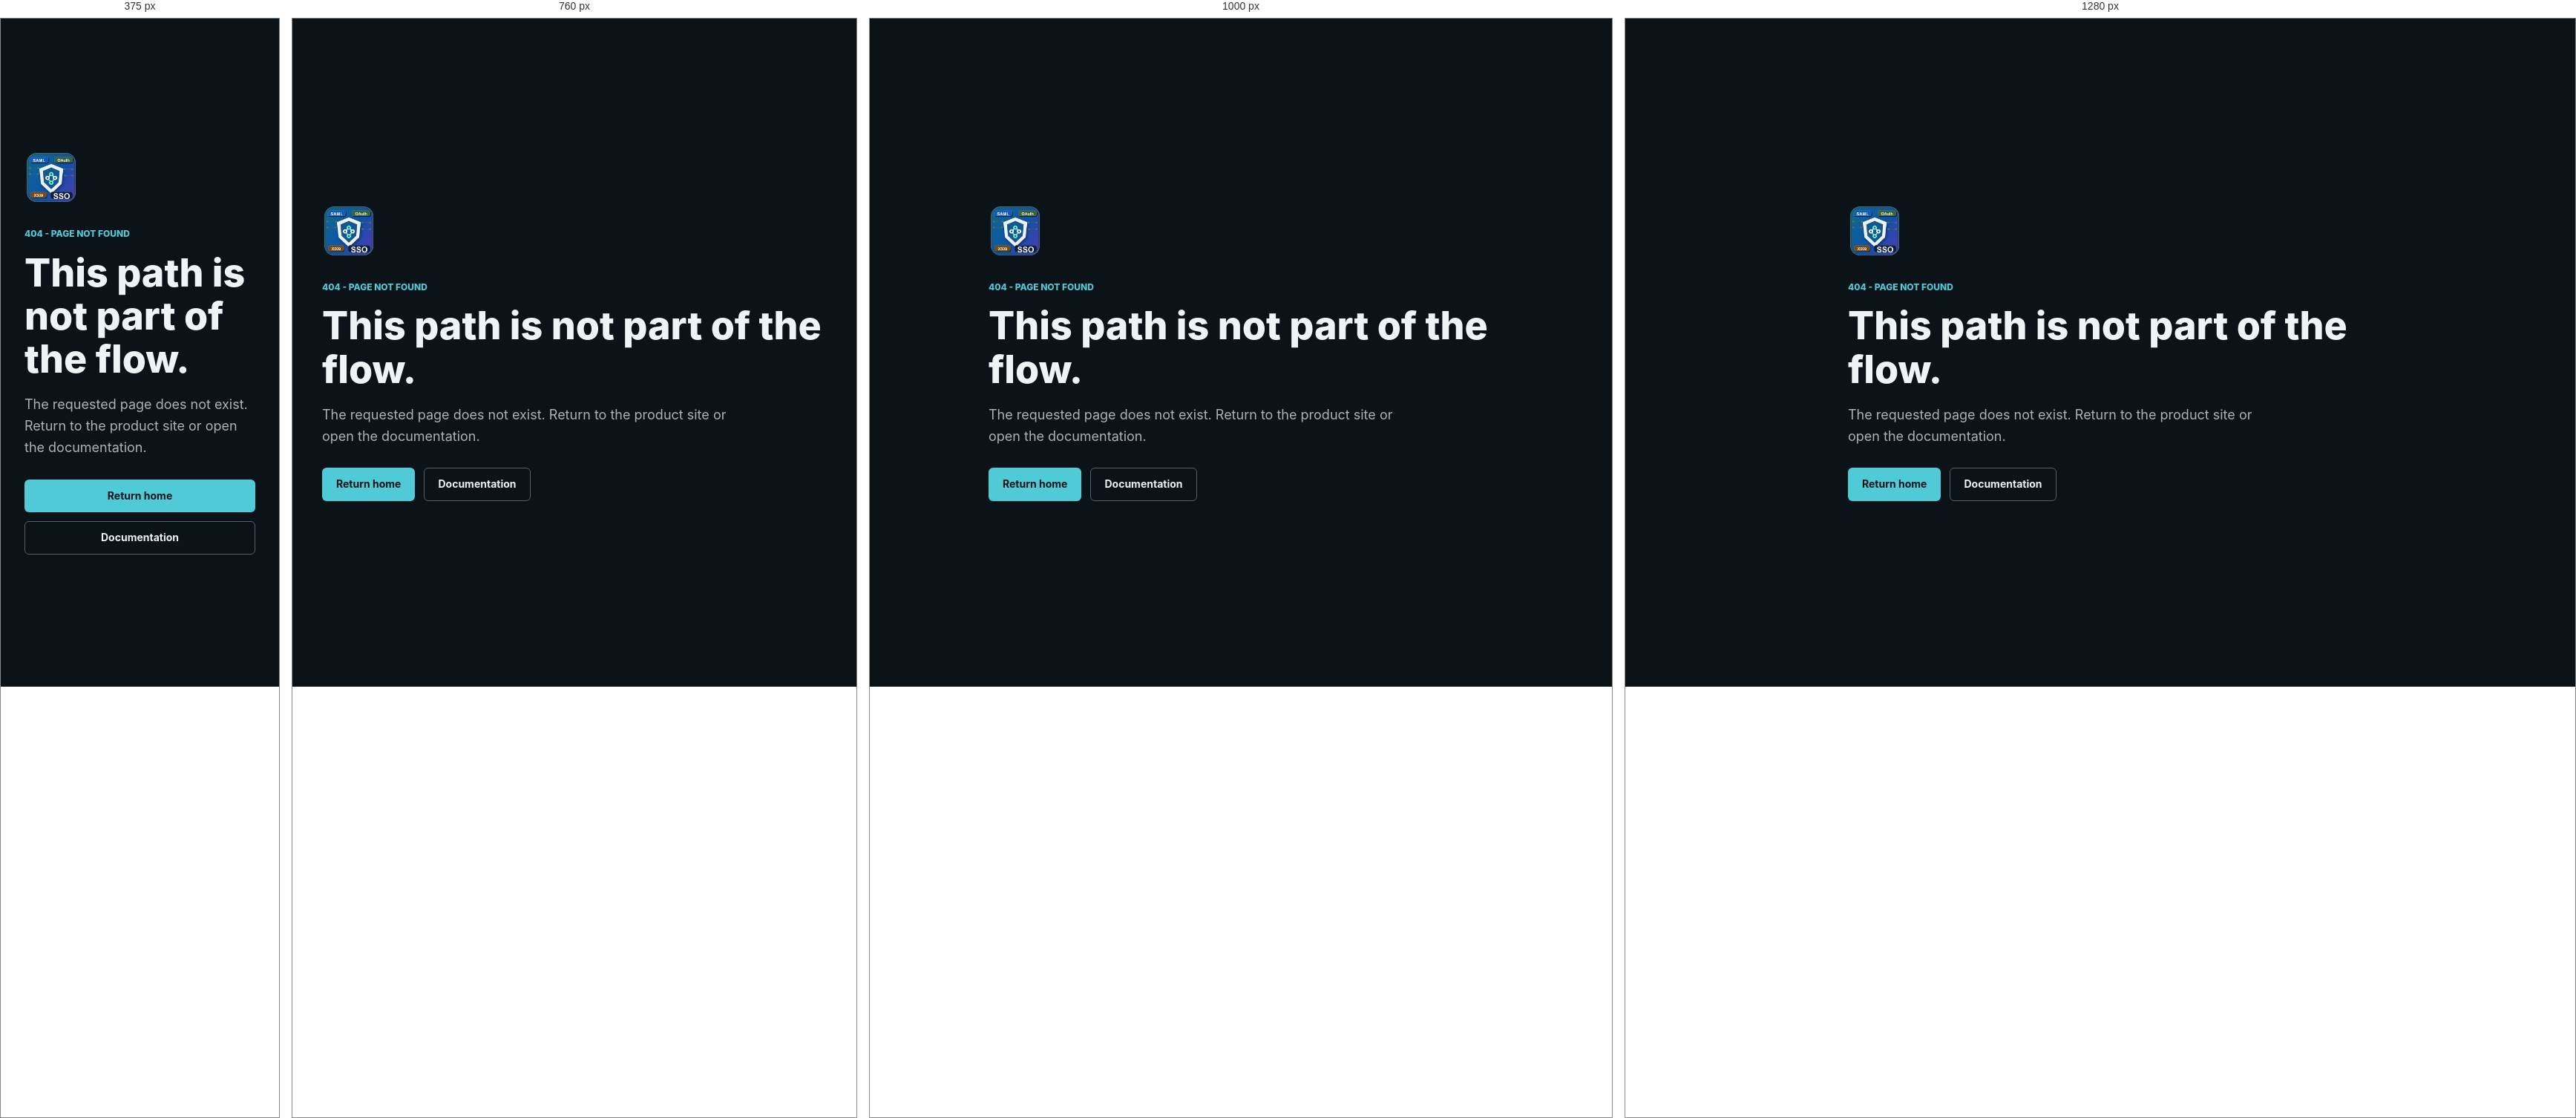
Rendered at 375 px, 760 px, 1000 px and 1280 px, left to right.

<!-- file: 404.html -->
<!doctype html>
<html lang="en">
  <head>
    <meta charset="utf-8" />
    <meta name="viewport" content="width=device-width, initial-scale=1" />
    <meta name="robots" content="noindex" />
    <meta name="theme-color" content="#0b1218" />
    <link rel="icon" href="./assets/icon128.png" />
    <link rel="stylesheet" href="./styles.css" />
    <title>Page not found | Enterprise Authentication &amp; NetLog Inspector</title>
  </head>
  <body>
    <main class="not-found">
      <div>
        <img src="./assets/icon128.png" alt="" width="72" height="72" />
        <p class="eyebrow">404 - Page not found</p>
        <h1>This path is not part of the flow.</h1>
        <p>The requested page does not exist. Return to the product site or open the documentation.</p>
        <div class="hero-actions">
          <a class="button button-primary" href="./">Return home</a>
          <a class="button button-secondary" href="./docs/">Documentation</a>
        </div>
      </div>
    </main>
  </body>
</html>


/* @media block from styles.css */
@media (min-width: 901px) and (max-width: 1100px) {
  .site-nav { gap: 12px; }
  .site-nav a { font-size: 12px; }
  .site-nav .nav-store { padding-inline: 10px; }
}

/* @media block from styles.css */
@media (max-width: 900px) {
  h1 { font-size: 48px; }
  h2 { font-size: 34px; }
  .site-header { padding-inline: 20px; }
  .nav-toggle { display: grid; width: 42px; height: 42px; place-content: center; gap: 5px; color: white; background: transparent; border: 1px solid #3d4b53; border-radius: 6px; }
  .nav-toggle span:not(.sr-only) { display: block; width: 18px; height: 2px; background: currentColor; }
  .site-nav { position: absolute; top: 100%; left: 0; right: 0; display: none; align-items: stretch; max-height: calc(100vh - 68px); padding: 18px 22px 24px; overflow-y: auto; background: var(--ink); border-bottom: 1px solid var(--line-dark); }
  .site-nav.open { display: grid; gap: 6px; }
  .site-nav a { padding: 11px 8px; font-size: 15px; }
  .site-nav a[aria-current="page"] { box-shadow: inset 3px 0 var(--cyan); }
  .site-nav .nav-store { margin-top: 8px; text-align: center; }
  .hero { min-height: 760px; }
  .hero-copy { padding-top: 58px; padding-bottom: 350px; }
  .hero-visual { bottom: -360px; width: 1060px; max-width: none; }
  .section { padding: 80px 0; }
  .section-heading { grid-template-columns: 1fr; gap: 20px; }
  .capability-grid { grid-template-columns: repeat(2, minmax(0, 1fr)); }
  .workflow-layout, .boundary-layout { grid-template-columns: 1fr; gap: 46px; }
  .workflow-intro { position: static; }
  .doc-layout { grid-template-columns: 1fr; gap: 36px; }
  .doc-nav { position: static; display: flex; flex-wrap: wrap; gap: 8px 18px; padding-bottom: 18px; border-bottom: 1px solid var(--line-light); }
  .doc-nav strong { width: 100%; margin: 0; }
  .tutorial-figure figcaption { grid-template-columns: 1fr; gap: 5px; }
  .case-summary { grid-template-columns: 1fr; }
  .case-summary div + div { border-top: 1px solid #aebbb8; border-left: 0; }
  .doc-nav a { padding: 0; }
}

/* @media block from styles.css */
@media (max-width: 620px) {
  .section-inner, .hero-copy { width: min(100% - 32px, var(--max)); }
  .brand span { max-width: 180px; line-height: 1.2; }
  h1 { font-size: 38px; }
  h2 { font-size: 30px; }
  .hero { min-height: 720px; }
  .hero-copy { padding-top: 44px; padding-bottom: 290px; }
  .hero-lede { font-size: 17px; }
  .hero-actions .button { width: 100%; }
  .hero-proof { gap: 8px 16px; }
  .hero-visual { bottom: -250px; width: 760px; left: 42%; }
  .signal-list { min-height: 58px; }
  .section { padding: 64px 0; }
  .gallery-panel figcaption { grid-template-columns: 1fr; gap: 6px; padding: 14px; font-size: 13px; }
  .capability-grid { grid-template-columns: 1fr; }
  .capability-grid article { min-height: 0; padding: 24px; }
  .boundary-copy > p { font-size: 16px; }
  .final-cta-inner, .footer-inner { align-items: stretch; flex-direction: column; }
  .final-actions .button { width: 100%; }
  .site-footer nav { flex-wrap: wrap; }
  .doc-main { padding-top: 46px; }
  .doc-content h1 { font-size: 38px; }
  .doc-content h2 { font-size: 27px; }
  .playbook-heading { grid-template-columns: 36px minmax(0, 1fr); gap: 10px; }
  .tutorial-actions .button { width: 100%; }
}